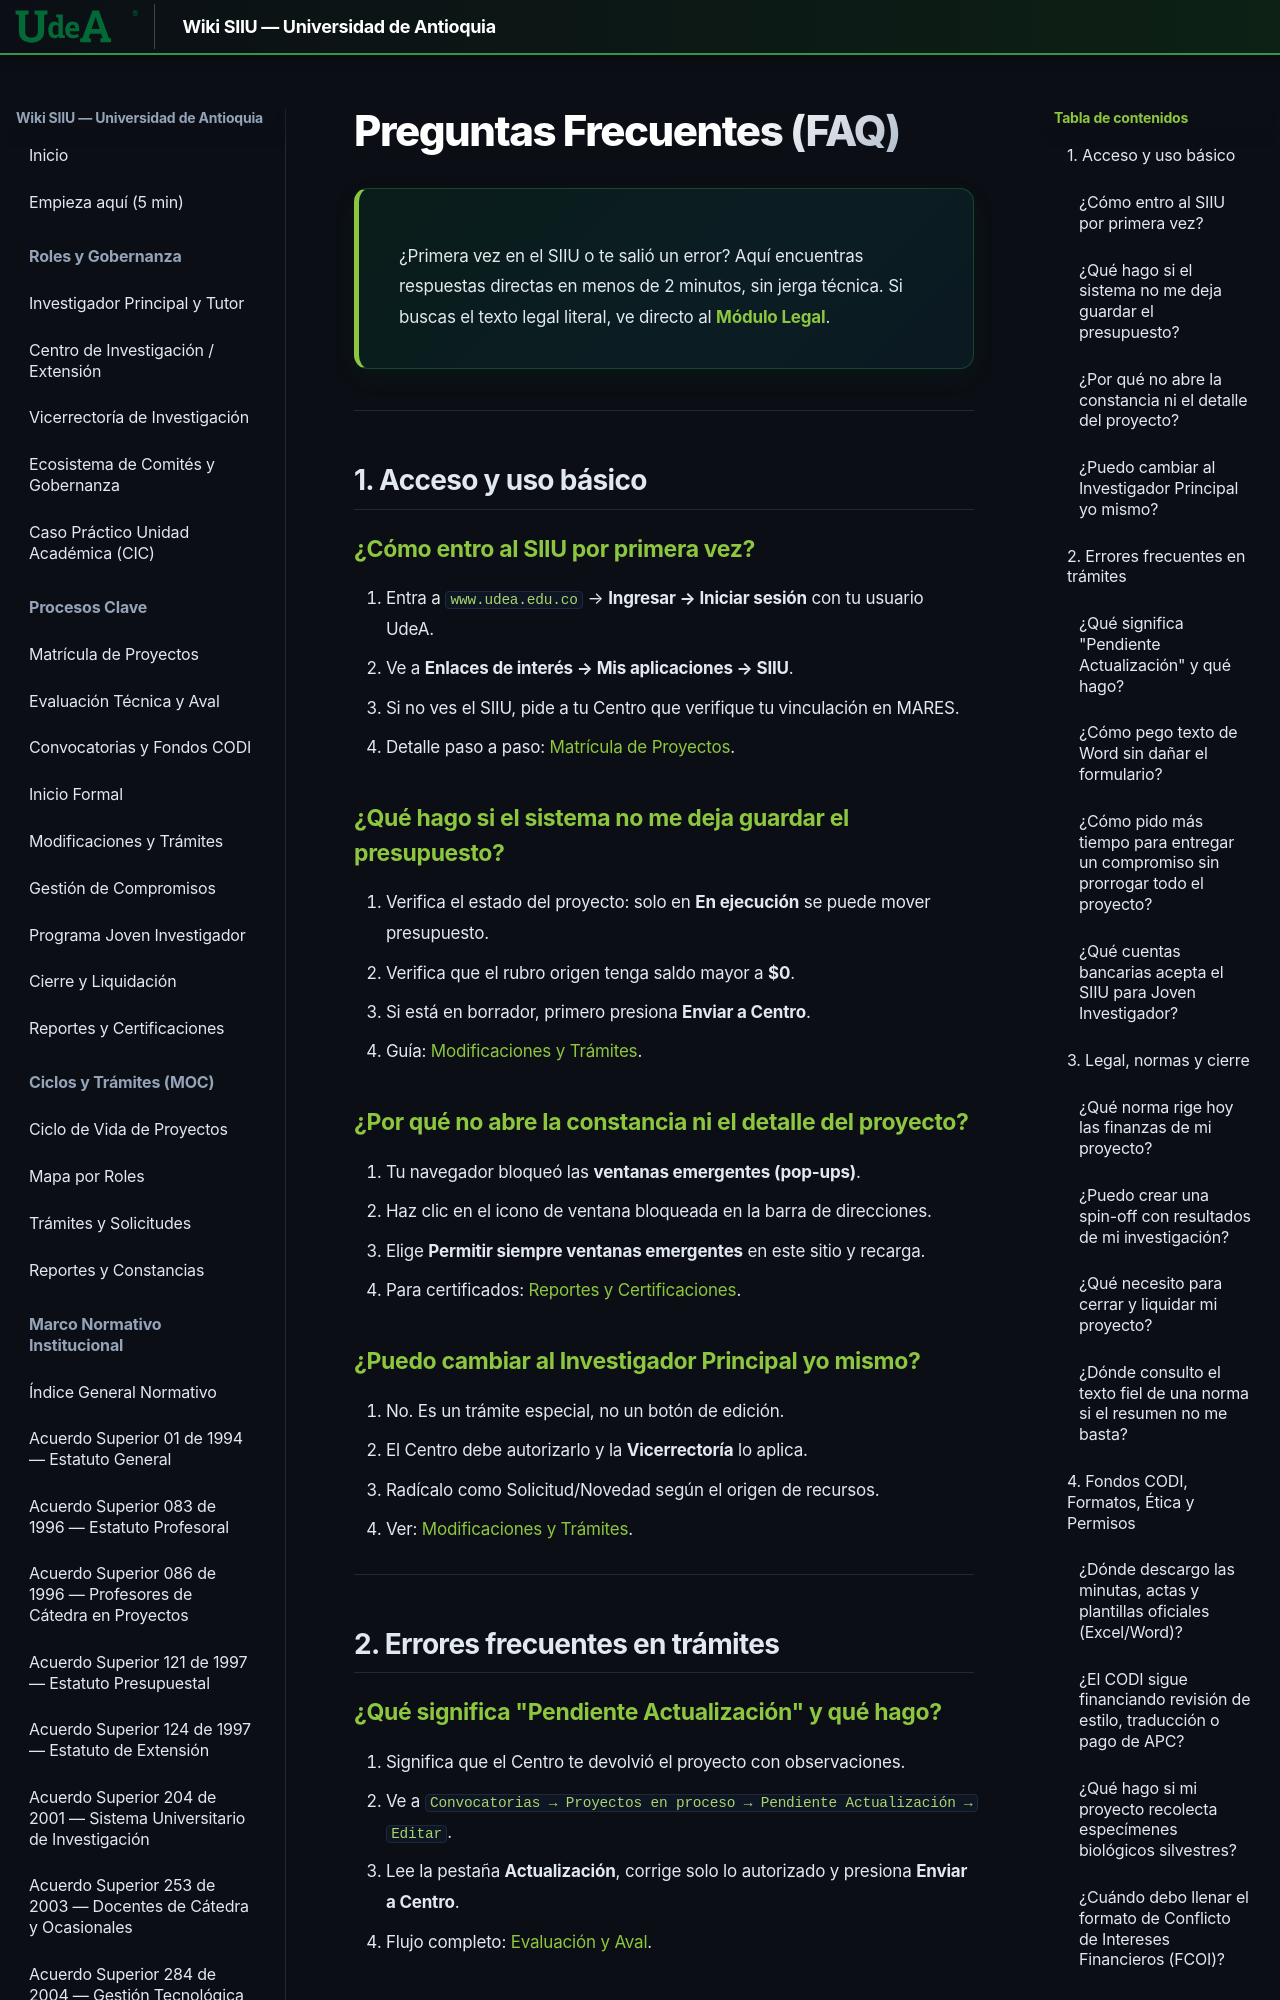

repository: Colors-svg/Wiki · page: faq/index.html · generator: mkdocs

# Preguntas Frecuentes (FAQ)

> ¿Primera vez en el SIIU? Empieza aquí. Respuestas en menos de 2 minutos, sin jerga.
> Si tu duda es legal, ve directo a [Módulo Legal](legal/index.md).

---

## 1. Acceso y uso básico

### ¿Cómo entro al SIIU por primera vez?
1. Entra a `www.udea.edu.co` → **Ingresar → Iniciar sesión** con tu usuario UdeA.
2. Ve a **Enlaces de interés → Mis aplicaciones → SIIU**.
3. Si no ves el SIIU, pide a tu Centro que verifique tu vinculación en MARES.
4. Detalle paso a paso: [Matrícula de Proyectos](02_PROCESOS_CLAVE/Matricula_Proyectos.md).

### ¿Qué hago si el sistema no me deja guardar el presupuesto?
1. Verifica el estado del proyecto: solo en **En ejecución** se puede mover presupuesto.
2. Verifica que el rubro origen tenga saldo mayor a **$0**.
3. Si está en borrador, primero presiona **Enviar a Centro**.
4. Guía: [Modificaciones y Trámites](02_PROCESOS_CLAVE/Modificaciones_y_Tramites.md).

### ¿Por qué no abre la constancia ni el detalle del proyecto?
1. Tu navegador bloqueó las **ventanas emergentes (pop-ups)**.
2. Haz clic en el icono de ventana bloqueada en la barra de direcciones.
3. Elige **Permitir siempre ventanas emergentes** en este sitio y recarga.
4. Para certificados: [Reportes y Certificaciones](02_PROCESOS_CLAVE/Reportes_y_Certificaciones.md).
